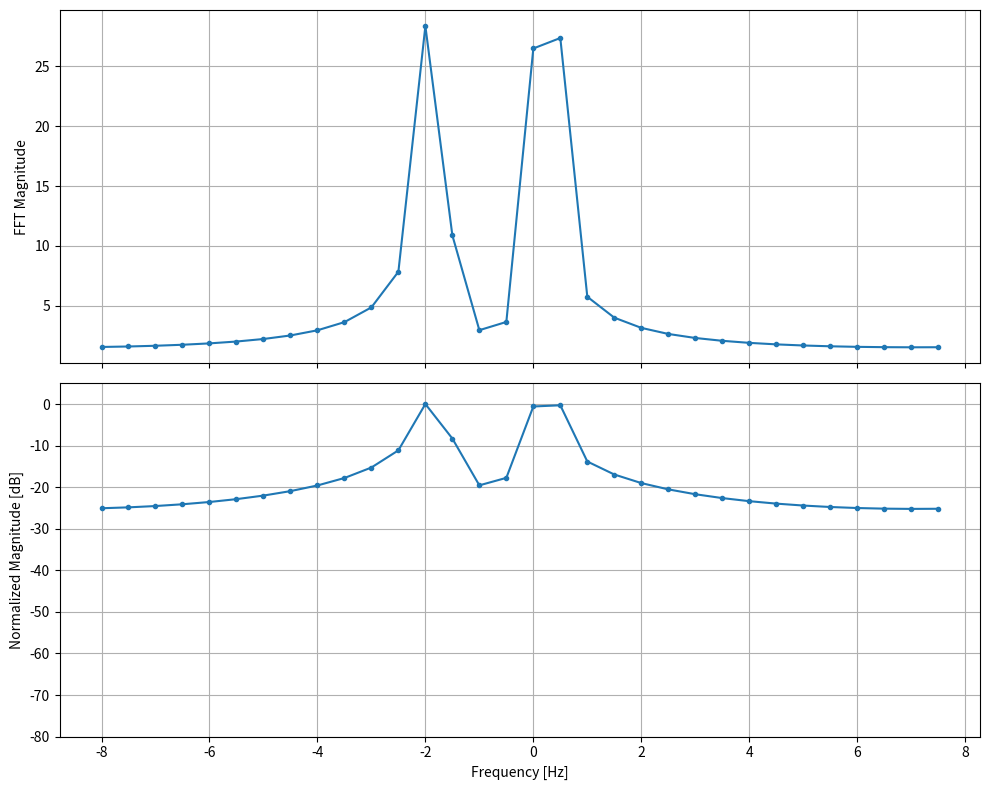

Recreate this plot in Python.
import numpy as np
import matplotlib.pyplot as plt

# Create three complex tones, add them together, and recover their frequencies.
# This time, have leakage in 2 using random.

# [CONFIG] ====================================================================

# How many maxima we want to find
maxima = 5

# Fs must live above Nyquist
Fs = 16 # Hz

N = 32 # Pts to simulate

# Complex tone 1 config
f1 = Fs/N # Hz

# Complex tone 2 config
f2 = np.random.uniform(-3,3) # Hz

# Complex tone 3 config
f3 = np.random.uniform(-3,3) # Hz


# [END CONFIG]



# [SIMULATION] ================================================================
n = np.arange(N)
t = n/Fs;
f = np.arange(-Fs/2, Fs/2, Fs/N)

x1 = np.exp(1j * 2 * np.pi * f1 * t)
x1_fft = np.fft.fftshift(np.fft.fft(x1))

x2 = np.exp(1j * 2 * np.pi * f2 * t)
x2_fft = np.fft.fftshift(np.fft.fft(x2))

x3 = np.exp(1j * 2 * np.pi * f3 * t)
x3_fft = np.fft.fftshift(np.fft.fft(x3))

S = x1_fft + x2_fft + x3_fft;
S_mags = np.abs(S);


# Recover frequencies, not in order, by finding greatest points.
# Explicit solving only works if we know the qty of signals.
# Otherwise, we can find the n greatest points and compare graphically.

top_indices = np.argsort(S_mags)[-maxima:][::-1]
top_freqs = f[top_indices]
print(f"Top {maxima} frequencies observed (descending magnitude):\n{top_freqs}\n")
print(f"Corresponding magnitudes:\n{S_mags[top_indices]}\n")
# [END SIMULATION]



# [PLOTTING] ==================================================================
# Set up frequency array for plotting
# f established in simulation for recovery purposes

# Set up linear and normalized dB magnitude plots
S_db = 20 * np.log10(S_mags / np.max(S_mags) + 1e-12)

fig, axes = plt.subplots(2, 1, figsize=(10, 8), sharex=True)
ax_magnitude, ax_db = axes

ax_magnitude.plot(f, S_mags, '.-')
ax_magnitude.set_ylabel('FFT Magnitude')
ax_magnitude.grid(True)

ax_db.plot(f, S_db, '.-')
ax_db.set_xlabel('Frequency [Hz]')
ax_db.set_ylabel('Normalized Magnitude [dB]')
ax_db.set_ylim(-80, 5)
ax_db.grid(True)

plt.tight_layout()
plt.show()

# [END PLOTTING]
